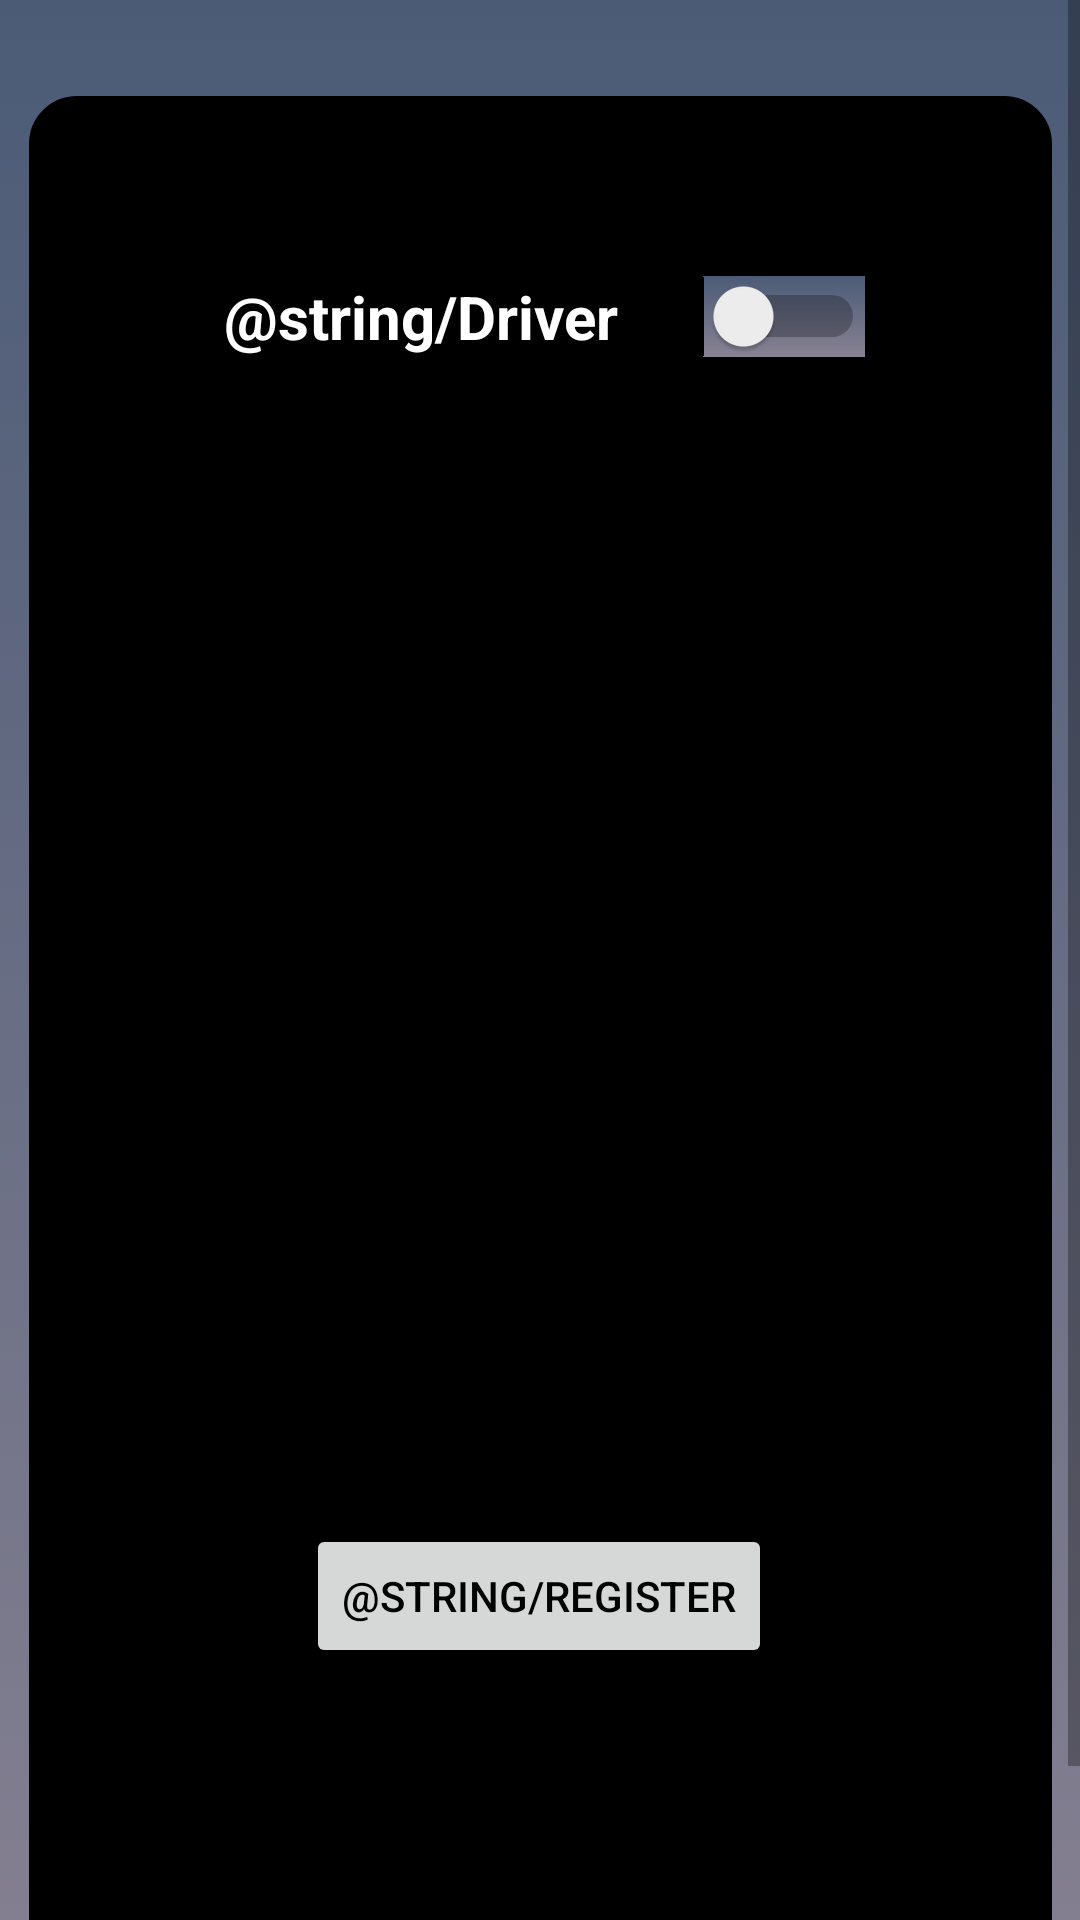

The Android layout XML behind this screen, and the referenced resources:
<!-- AndroidManifest.xml: application theme Theme.Justwork -->
<!-- res/layout/activity_driver_registration.xml -->
<?xml version="1.0" encoding="utf-8"?>
<ScrollView xmlns:android="http://schemas.android.com/apk/res/android"
    xmlns:app="http://schemas.android.com/apk/res-auto"
    xmlns:tools="http://schemas.android.com/tools"
    android:id="@+id/show_cb_home"
    android:layout_width="match_parent"
    android:layout_height="match_parent"
    android:fillViewport="true"
    tools:context=".HomeFragment">

    <androidx.constraintlayout.widget.ConstraintLayout

        android:layout_width="match_parent"
        android:layout_height="wrap_content"
        android:background="@drawable/gradientbackground">

        <ImageView
            android:id="@+id/iv_planned_trips"
            android:layout_width="341dp"
            android:layout_height="664dp"
            android:layout_marginTop="32dp"
            android:background="@drawable/tvstandardbackgound"
            android:visibility="visible"
            app:layout_constraintBottom_toBottomOf="parent"
            app:layout_constraintEnd_toEndOf="parent"
            app:layout_constraintStart_toStartOf="parent"
            app:layout_constraintTop_toTopOf="parent"
            app:layout_constraintVertical_bias="0.028" />

        <EditText
            android:id="@+id/et_car_reg_number"
            android:layout_width="wrap_content"
            android:layout_height="48dp"
            android:layout_marginTop="32dp"
            android:ems="10"
            android:hint="CAR REG NUMBER"
            android:inputType="textPersonName"
            android:textColor="#FFFFFF"
            android:textColorHint="#FFFFFF"
            android:textStyle="bold"
            android:visibility="invisible"
            app:layout_constraintBottom_toTopOf="@id/et_car_model"
            app:layout_constraintEnd_toEndOf="@+id/iv_planned_trips"
            app:layout_constraintHorizontal_bias="0.511"
            app:layout_constraintStart_toStartOf="@+id/iv_planned_trips"
            app:layout_constraintTop_toBottomOf="@+id/tv_driver_yes_no" />

        <EditText
            android:id="@+id/et_car_model"
            android:layout_width="wrap_content"
            android:layout_height="wrap_content"
            android:layout_marginTop="32dp"
            android:ems="10"
            android:hint="CAR MODEL"
            android:inputType="textPersonName"
            android:textColor="#FFFFFF"
            android:textColorHint="#FFFFFF"
            android:textStyle="bold"
            android:visibility="invisible"
            app:layout_constraintEnd_toEndOf="@+id/iv_planned_trips"
            app:layout_constraintHorizontal_bias="0.503"
            app:layout_constraintStart_toStartOf="@+id/iv_planned_trips"
            app:layout_constraintTop_toBottomOf="@+id/et_car_reg_number" />

        <Switch
            android:id="@+id/btn_driver_question"
            android:layout_width="wrap_content"
            android:layout_height="wrap_content"
            android:layout_marginTop="60dp"
            android:background="@drawable/gradientbackground"
            android:textSize="20sp"
            app:layout_constraintBottom_toTopOf="@id/et_car_reg_number"
            app:layout_constraintEnd_toEndOf="@+id/iv_planned_trips"
            app:layout_constraintHorizontal_bias="0.783"
            app:layout_constraintStart_toStartOf="@+id/iv_planned_trips"
            app:layout_constraintTop_toTopOf="@+id/iv_planned_trips"
            app:layout_constraintVertical_bias="0.0" />

        <TextView
            android:id="@+id/tv_driver_yes_no"
            android:layout_width="wrap_content"
            android:layout_height="40dp"
            android:layout_marginStart="65dp"
            android:layout_marginTop="60dp"
            android:layout_marginEnd="64dp"
            android:text="@string/Driver"
            android:textColor="#FFFFFF"
            android:textSize="20sp"
            android:textStyle="bold"
            app:layout_constraintBottom_toTopOf="@id/et_car_reg_number"
            app:layout_constraintEnd_toStartOf="@+id/btn_driver_question"
            app:layout_constraintHorizontal_bias="0.0"
            app:layout_constraintStart_toStartOf="@+id/iv_planned_trips"
            app:layout_constraintTop_toTopOf="@+id/iv_planned_trips" />

        <Button
            android:id="@+id/btn_submit_driver"
            android:layout_width="wrap_content"
            android:layout_height="wrap_content"
            android:layout_marginBottom="140dp"
            android:text="@string/register"
            android:textColor="#000000"
            app:layout_constraintBottom_toBottomOf="@+id/iv_planned_trips"
            app:layout_constraintEnd_toEndOf="@+id/iv_planned_trips"
            app:layout_constraintHorizontal_bias="0.497"
            app:layout_constraintStart_toStartOf="@+id/iv_planned_trips" />

    </androidx.constraintlayout.widget.ConstraintLayout>
</ScrollView>
<!-- resources referenced by this layout -->
<resources>
  <!-- drawable gradientbackground (drawable) -->
  <?xml version="1.0" encoding="utf-8"?>
  <selector xmlns:android="http://schemas.android.com/apk/res/android">
      <item>
          <shape>
              <gradient
                  android:endColor="#4B5B76"
                  android:startColor="#888293"
                  android:angle = "90"
                  android:type="linear" />
          </shape>
      </item>
  </selector>
  <!-- drawable tvstandardbackgound (drawable) -->
  <?xml version="1.0" encoding="utf-8"?>
  <shape
      xmlns:android="http://schemas.android.com/apk/res/android"
      android:shape="rectangle">
  
      <corners android:radius="15dp" />
  
      
      <stroke android:width="2dp" android:color="#000000" />
  
      
      <solid android:color="#000000" />
  
  </shape>
  <style name="Theme.Justwork" parent="Theme.MaterialComponents.DayNight.NoActionBar">
          
          <item name="colorPrimary">@color/purple_500</item>
          <item name="colorPrimaryVariant">@color/purple_700</item>
          <item name="colorOnPrimary">@color/white</item>
          
          <item name="colorSecondary">@color/teal_200</item>
          <item name="colorSecondaryVariant">@color/teal_700</item>
          <item name="colorOnSecondary">@color/black</item>
          
          <item name="android:statusBarColor">?attr/colorPrimaryVariant</item>
          
      </style>
  <!-- not gathered from this repository: default colours our renderer supplied (Android Studio template values) -->
  <color name="purple_500">#FF6200EE</color>
  <color name="purple_700">#FF3700B3</color>
  <color name="teal_200">#FF03DAC5</color>
  <color name="teal_700">#FF018786</color>
  <color name="black">#FF000000</color>
  <color name="white">#FFFFFFFF</color>
</resources>
